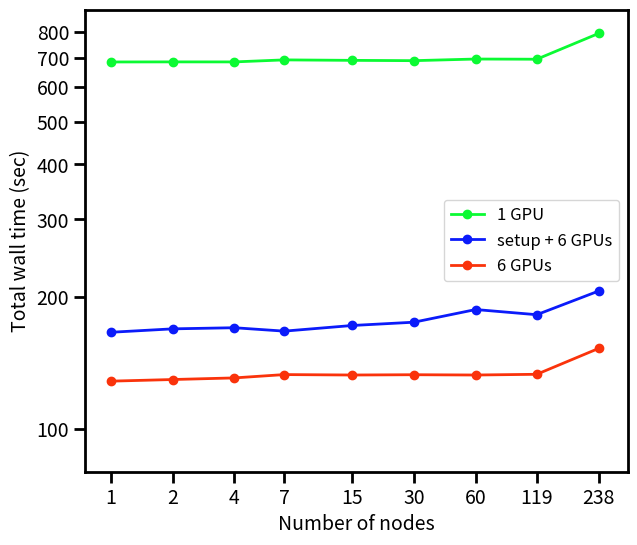

The script that saved this image:
from __future__ import division
from matplotlib import pyplot as plt
import matplotlib
matplotlib.rcParams.update({'font.size': 14})
matplotlib.rcParams.update({'lines.linewidth': 2})
matplotlib.rcParams.update({'xtick.major.width':   2})
matplotlib.rcParams.update({'ytick.major.width':   2})
matplotlib.rcParams.update({'xtick.minor.width':   2})
matplotlib.rcParams.update({'ytick.minor.width':   2})
matplotlib.rcParams.update({'xtick.major.size':  8})
matplotlib.rcParams.update({'ytick.major.size':   8})
matplotlib.rcParams.update({'xtick.minor.size':   8})
matplotlib.rcParams.update({'ytick.minor.size':   0})
matplotlib.rcParams.update({'axes.linewidth':   2})
from matplotlib.ticker import FormatStrFormatter
from math import log,exp


fig, axes = plt.subplots(1,1,sharey=True,figsize=(7,6))


X = [1, 2, 4, 7, 15, 30, 60, 119, 238]

we1 = [128.5, 129.6, 130.7, 133.0, 132.7, 132.9, 132.7, 133.2, 152.5]

we2 = [166, 169, 170, 167, 172, 175, 187, 182, 206]

we1_1device_only = [684.1, 684.4, 684.3, 691.6, 689.9, 688.8, 694.7, 694.0, 794.2]

colmap = ["#000000","#B30BFA","#0B1BFA","#0BBBFA","#0BFA33","#F2FA0B","#FA9B0B","#FA330B"]

ax = axes
one_device_only = True
if one_device_only:
  ax.loglog(X, we1_1device_only, color=colmap[4], marker="o", label = "1 GPU")
ax.loglog(X, we2, color=colmap[2], marker="o", label = "setup + 6 GPUs")
ax.loglog(X, we1, color=colmap[7], marker="o", label = "6 GPUs")
#loglogslope = (log(211.7)-log(415.1))/(log(120.)-log(60.))
#extrap = exp( log(211.7) + loglogslope * (log(300)-log(120)) )
#ax.loglog([120,300], [211.7, extrap],"--",color=colmap[7])


#ax.loglog(300,91.3, color=colmap[7], marker="o", markersize=15)
ax.set_xlim(0.75,330)
ax.set_ylim(80, 900)
ax.xaxis.set_ticks(X, minor=True)
ax.xaxis.set_minor_formatter(FormatStrFormatter("%.0f"))
ax.xaxis.set_ticks([], minor=False)
ax.xaxis.set_major_formatter(FormatStrFormatter("%.0f"))
ax.yaxis.set_ticks([100,200,300,400,500,600,700,800], minor=False)
ax.yaxis.set_major_formatter(FormatStrFormatter("%.0f"))
#help (ax.legend)
ax.legend(loc="center right",fontsize=12)
ax.set_xlabel("Number of nodes")
ax.set_ylabel("Total wall time (sec)")

plt.show()
